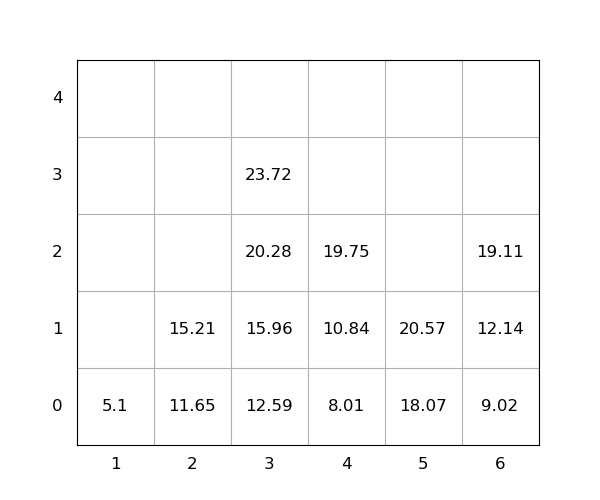

Source data for this figure (header and first rows):
idx, loc_x, loc_y, loc_z, weight, seq, emerg, reloc, size(ft)
1, 5, 0, 0, 18.07, 1, 0, 0, 20
2, 6, 0, 0, 9.02, 2, 0, 0, 20
3, 5, 0, 1, 20.57, 3, 0, 0, 20
4, 6, 0, 1, 12.14, 4, 0, 0, 20
5, 6, 0, 2, 19.11, 5, 0, 0, 20
6, 4, 0, 0, 8.01, 6, 0, 0, 20
7, 2, 0, 0, 11.65, 7, 0, 0, 20
8, 2, 0, 1, 15.21, 8, 0, 0, 20
9, 3, 0, 0, 12.59, 9, 0, 0, 20
10, 4, 0, 1, 10.84, 10, 0, 0, 20
11, 1, 0, 0, 5.1, 11, 0, 0, 20
12, 3, 0, 1, 15.96, 12, 0, 0, 20
13, 4, 0, 2, 19.75, 13, 0, 0, 20
14, 3, 0, 2, 20.28, 14, 0, 0, 20
15, 3, 0, 3, 23.72, 15, 0, 0, 20
